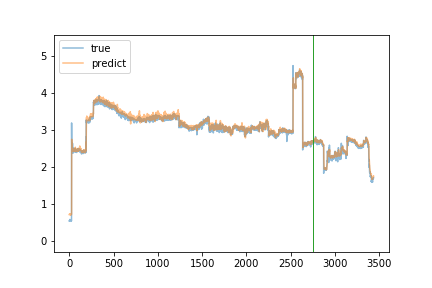

Source data for this figure (header and first rows):
true, predict
0.54, 0.714
0.55, 0.7157
0.55, 0.7154
0.54, 0.7115
0.56, 0.7111
0.56, 0.722
0.56, 0.7164
0.58, 0.7215
0.57, 0.7185
0.56, 0.7228
0.56, 0.7159
0.57, 0.7124
0.56, 0.7175
0.55, 0.7294
0.55, 0.7117
0.55, 0.7193
0.55, 0.7026
0.56, 0.7202
0.54, 0.7176
0.56, 0.7149
0.56, 0.7199
0.56, 0.719
0.55, 0.7224
0.57, 0.7131
0.55, 0.7156
0.54, 0.7164
0.57, 0.7144
3.19, 0.7246
2.67, 2.748
2.48, 2.596
2.45, 2.569
2.42, 2.524
2.43, 2.494
2.46, 2.428
2.4, 2.524
2.45, 2.436
2.47, 2.438
2.64, 2.461
2.47, 2.423
2.47, 2.483
2.46, 2.436
2.37, 2.433
2.41, 2.419
2.42, 2.432
2.52, 2.462
2.42, 2.44
2.43, 2.445
2.48, 2.464
2.47, 2.445
2.43, 2.485
2.47, 2.453
2.45, 2.456
2.46, 2.438
2.45, 2.454
2.43, 2.472
2.44, 2.474
2.44, 2.442
2.43, 2.464
2.45, 2.442
2.45, 2.471
... 3,375 more rows
